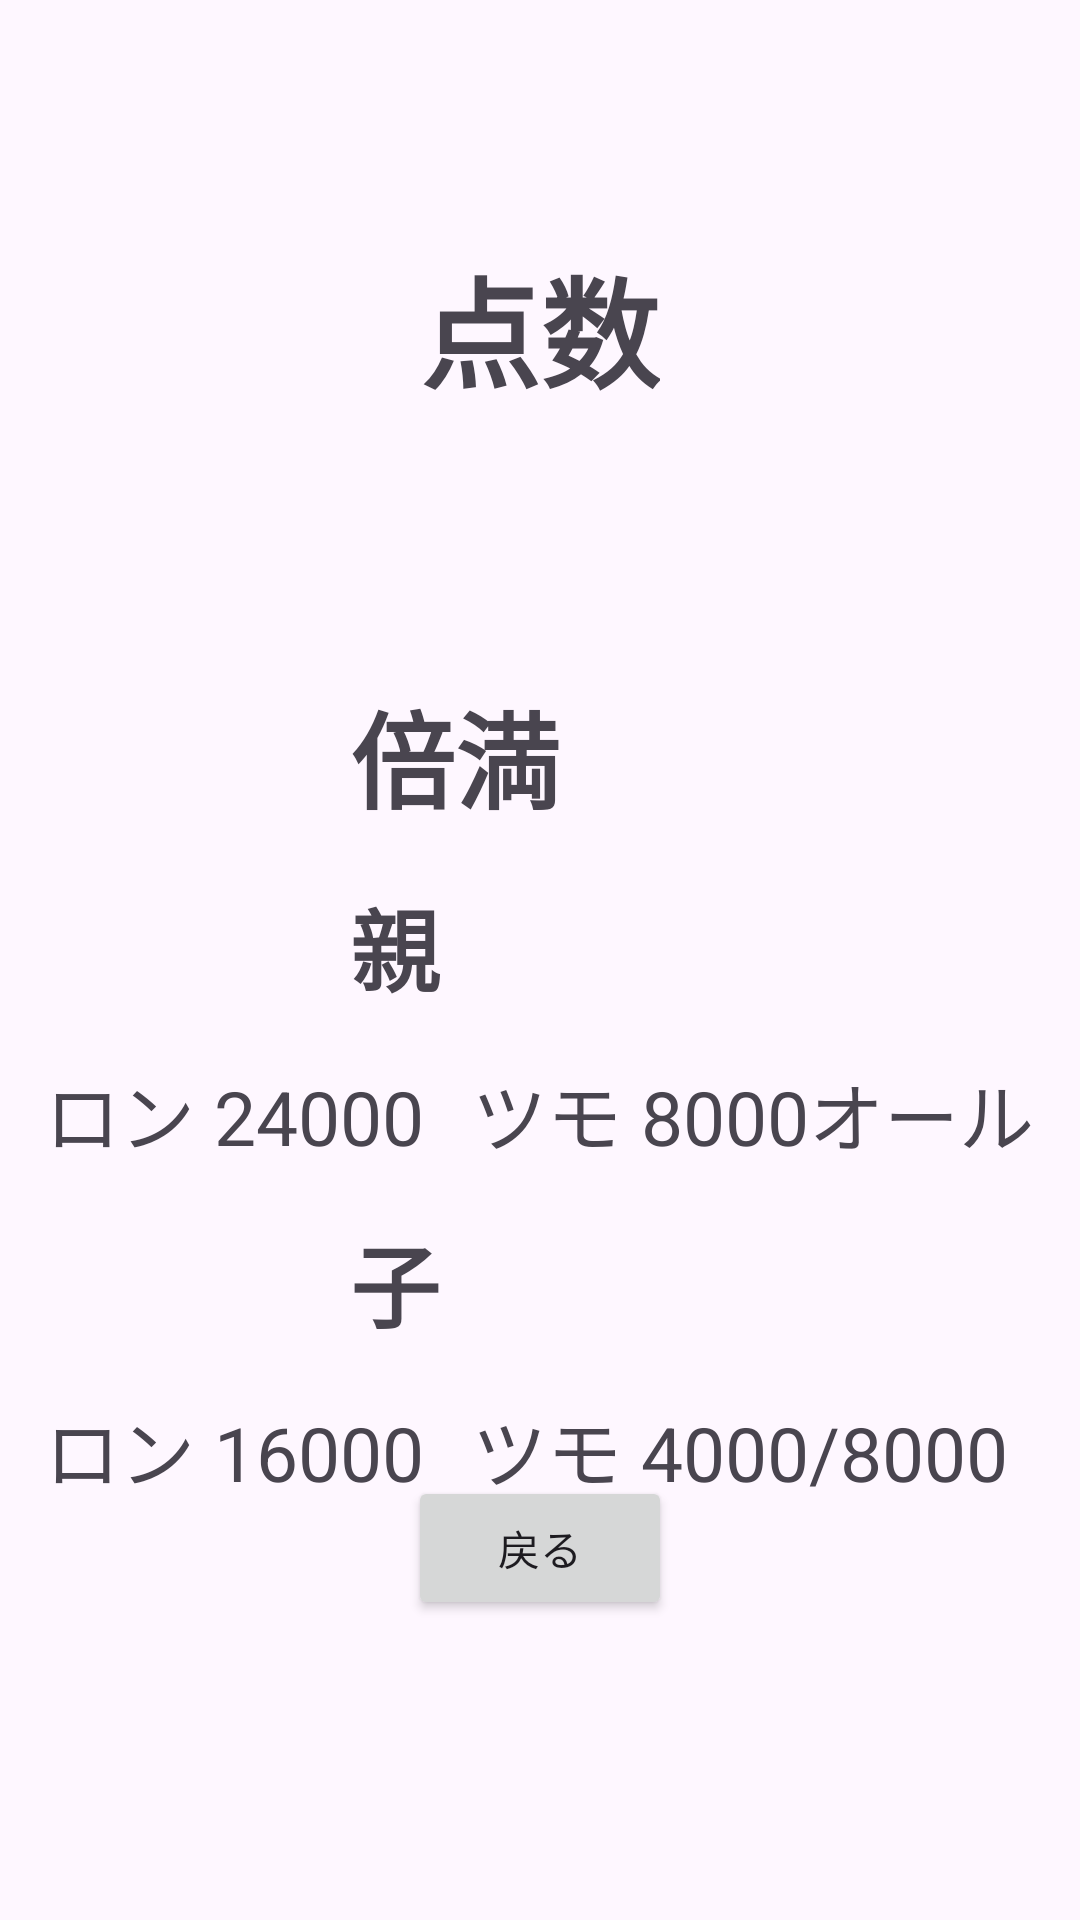

The Android layout XML behind this screen, and the referenced resources:
<!-- AndroidManifest.xml: application theme Theme.Mahjong2 -->
<!-- res/layout/activity_score_baiman.xml -->
<?xml version="1.0" encoding="utf-8"?>
<RelativeLayout xmlns:android="http://schemas.android.com/apk/res/android"
    android:layout_width="match_parent"
    android:layout_height="match_parent"
    android:gravity="center">

    <TextView
        android:id="@+id/textViewTitle"
        android:layout_width="wrap_content"
        android:layout_height="wrap_content"
        android:text="点数"
        android:textSize="40sp"
        android:textStyle="bold"
        android:layout_alignParentTop="true"
        android:layout_centerHorizontal="true"
        android:layout_marginTop="80dp"
        android:layout_marginBottom="80dp"/>

    <TableLayout
        android:id="@+id/tableLayoutScores"
        android:layout_width="wrap_content"
        android:layout_height="wrap_content"
        android:layout_below="@id/textViewTitle"
        android:layout_centerHorizontal="true">

        <TableRow
            android:layout_width="wrap_content"
            android:layout_height="wrap_content"
            android:gravity="center">

            <TextView
                android:layout_width="wrap_content"
                android:layout_height="wrap_content"
                android:text="倍満"
                android:textStyle="bold"
                android:textSize="35sp"
                android:padding="8dp"/>

        </TableRow>

        <TableRow
            android:layout_width="wrap_content"
            android:layout_height="wrap_content"
            android:gravity="center">

            <TextView
                android:layout_width="wrap_content"
                android:layout_height="wrap_content"
                android:padding="8dp"
                android:text="親"
                android:textSize="30sp"
                android:textStyle="bold" />

        </TableRow>

        <TableRow
            android:layout_width="wrap_content"
            android:layout_height="wrap_content"
            android:gravity="center">

            <TextView
                android:layout_width="wrap_content"
                android:layout_height="wrap_content"
                android:text="ロン 24000"
                android:textSize="25sp"
                android:padding="8dp"/>

            <TextView
                android:layout_width="wrap_content"
                android:layout_height="wrap_content"
                android:text="ツモ 8000オール"
                android:textSize="25sp"
                android:padding="8dp"/>

        </TableRow>

        <TableRow
            android:layout_width="wrap_content"
            android:layout_height="wrap_content"
            android:gravity="center">

            <TextView
                android:layout_width="wrap_content"
                android:layout_height="wrap_content"
                android:text="子"
                android:textStyle="bold"
                android:textSize="30sp"
                android:padding="8dp"/>

        </TableRow>

        <TableRow
            android:layout_width="wrap_content"
            android:layout_height="wrap_content"
            android:gravity="center">

            <TextView
                android:layout_width="wrap_content"
                android:layout_height="wrap_content"
                android:text="ロン 16000"
                android:textSize="25sp"
                android:padding="8dp"/>

            <TextView
                android:layout_width="wrap_content"
                android:layout_height="wrap_content"
                android:text="ツモ 4000/8000"
                android:textSize="25sp"
                android:padding="8dp"/>

        </TableRow>

    </TableLayout>

    <Button
        android:id="@+id/buttonBack"
        android:layout_width="wrap_content"
        android:layout_height="wrap_content"
        android:onClick="goToYakuActivity"
        android:text="戻る"
        android:layout_alignParentBottom="true"
        android:layout_centerHorizontal="true"
        android:layout_marginBottom="100dp" />

</RelativeLayout>
<!-- resources referenced by this layout -->
<resources>
  <style name="Theme.Mahjong2" parent="Base.Theme.Mahjong2" />
  <style name="Base.Theme.Mahjong2" parent="Theme.Material3.DayNight.NoActionBar">
          
          
      </style>
</resources>
